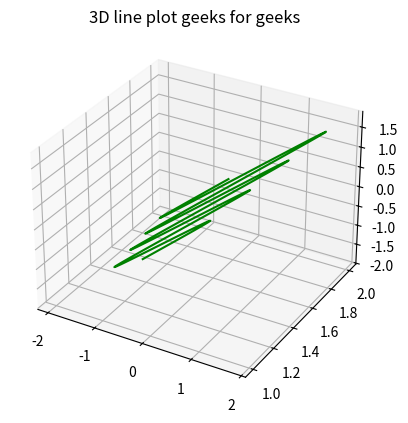

Generate this figure with matplotlib:
from mpl_toolkits import mplot3d
import numpy as np
import matplotlib.pyplot as plt
 
fig = plt.figure()
 
# syntax for 3-D projection
ax = plt.axes(projection ='3d')
 
# defining all 3 axes
z = np.linspace(2, 1, 100)
x = z * np.sin(25 * z)
y = z * np.sin(25 * z)

 
# plotting
ax.plot3D(x, z, y, 'green')
ax.set_title('3D line plot geeks for geeks')
plt.show()